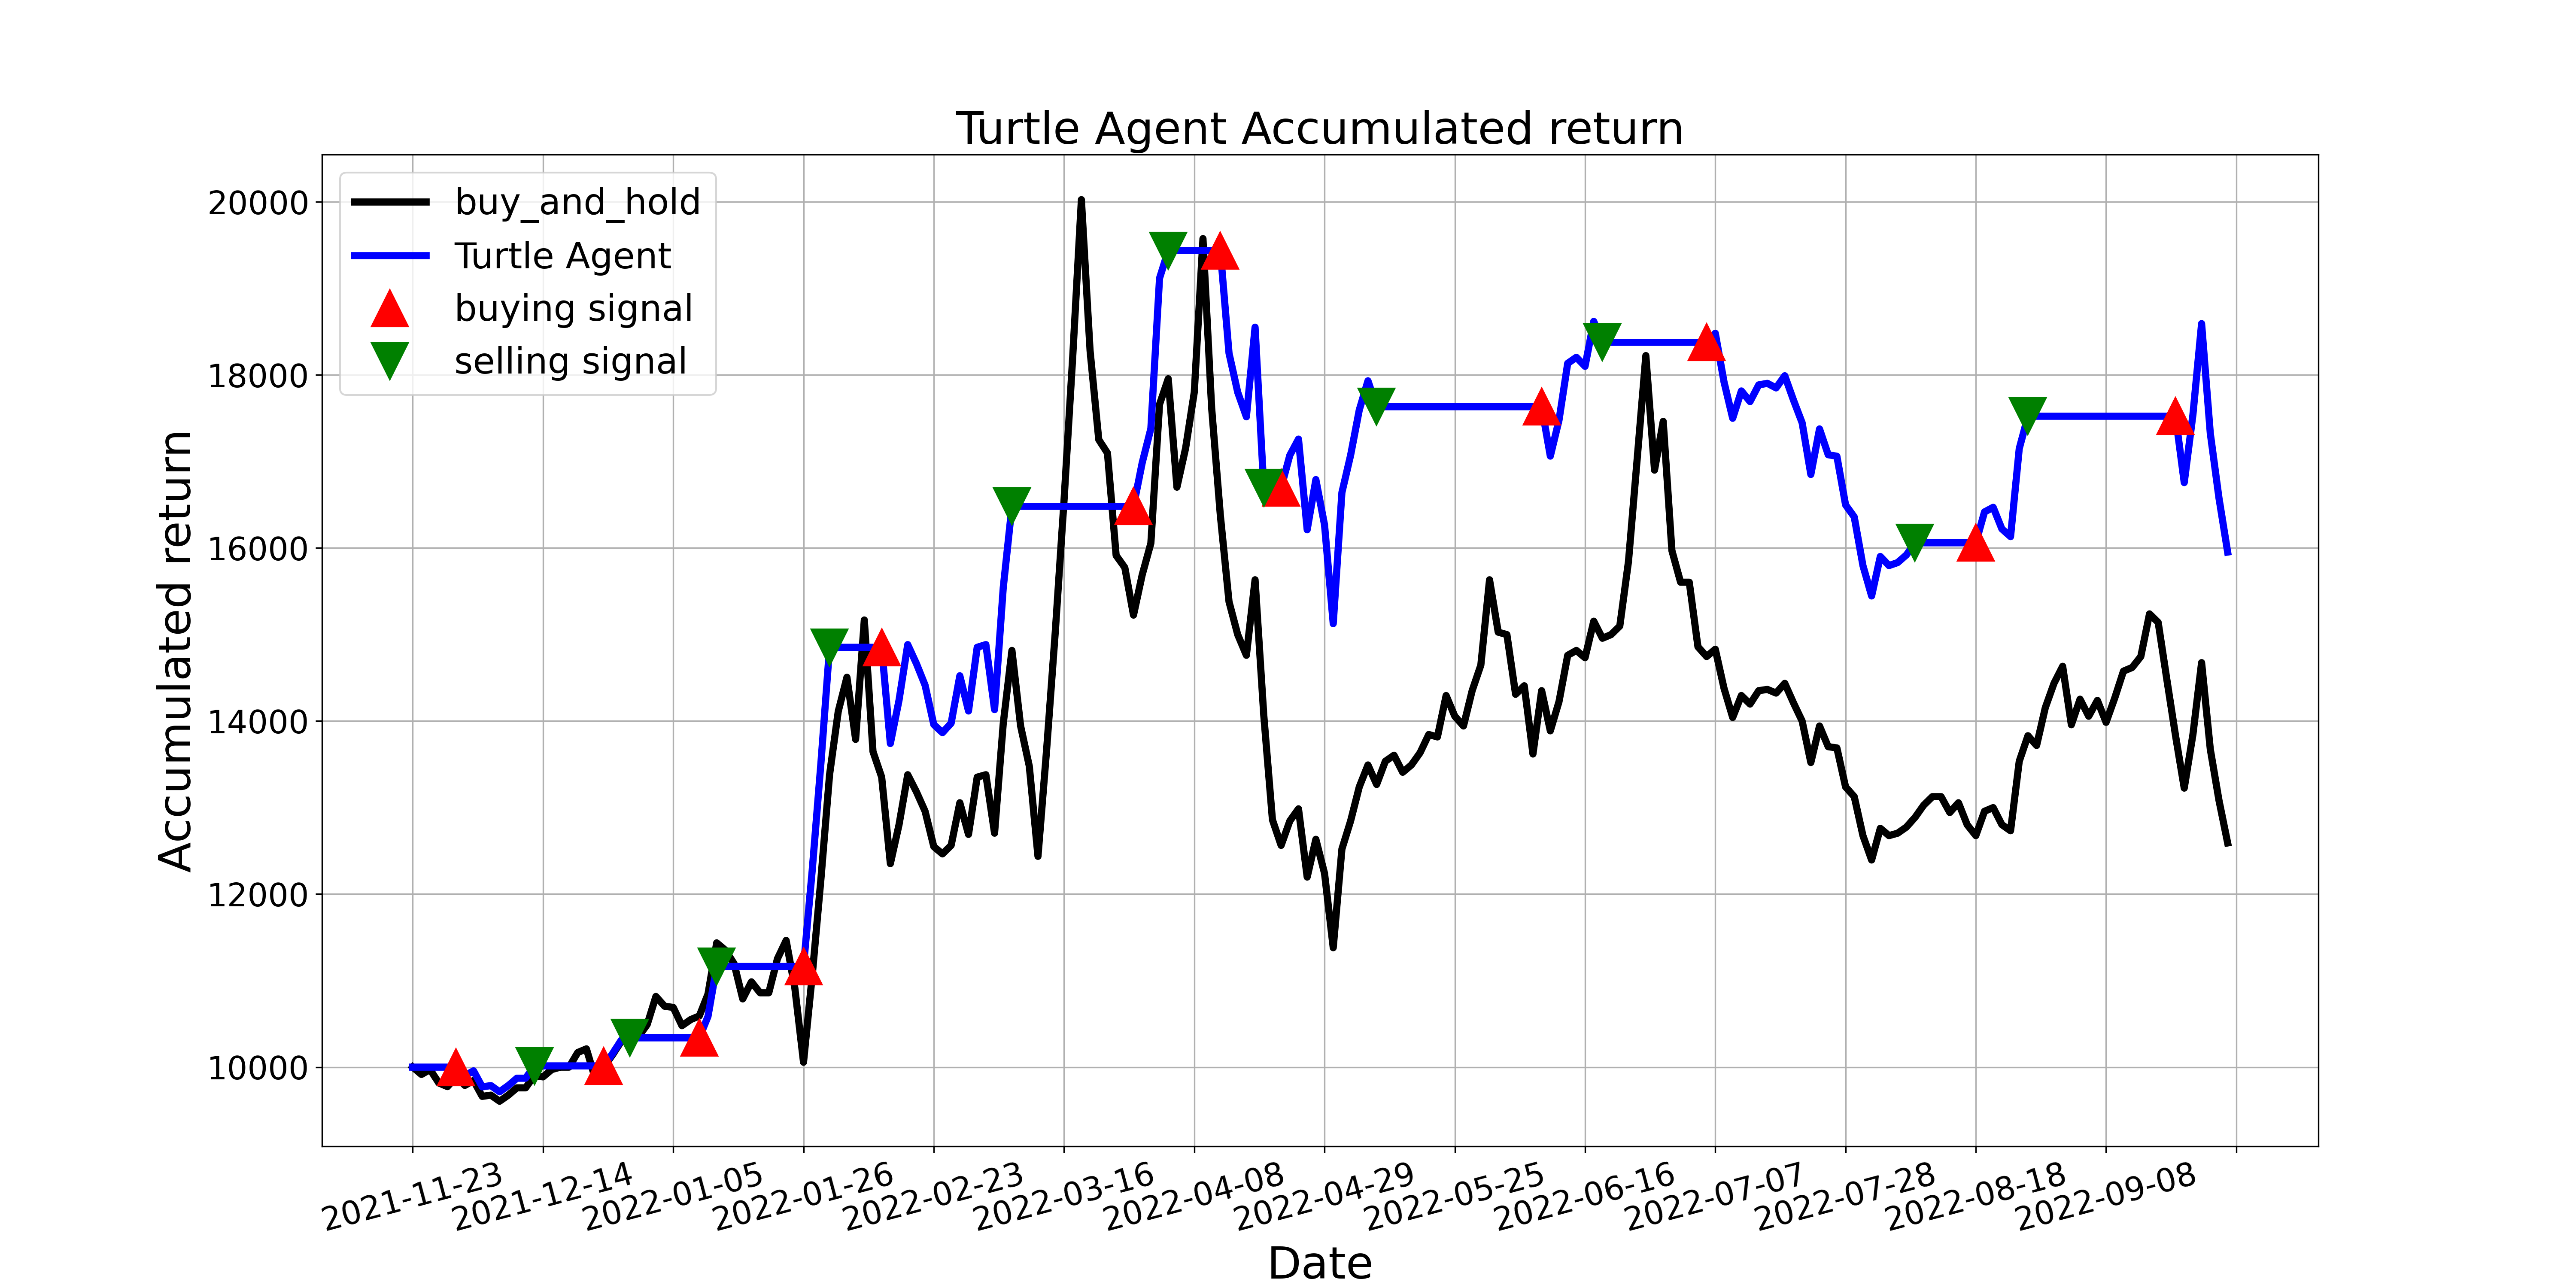

Values plotted in this chart, from the file beside it:
, tradeDate, B&H, action, operation, return
0, 2021-11-23, 10000, 0.0, 0, 10000
1, 2021-11-24, 9916, 0.0, 0, 10000
2, 2021-11-25, 9972, 0.0, 0, 10000
3, 2021-11-26, 9817, 0.0, 0, 10000
4, 2021-11-29, 9775, 0.0, 0, 10000
5, 2021-11-30, 9887, 1.0, 1, 10000
6, 2021-12-01, 9789, 0.0, 0, 9900
7, 2021-12-02, 9845, 0.0, 0, 9957
8, 2021-12-03, 9662, 0.0, 0, 9772
9, 2021-12-06, 9676, 1.0, 0, 9786
10, 2021-12-07, 9606, 1.0, 0, 9715
11, 2021-12-08, 9676, 1.0, 0, 9786
12, 2021-12-09, 9761, 0.0, 0, 9872
13, 2021-12-10, 9761, 0.0, 0, 9872
14, 2021-12-13, 9901, 2.0, 2, 10014
15, 2021-12-14, 9887, 2.0, 0, 10014
16, 2021-12-15, 9972, 0.0, 0, 10014
17, 2021-12-16, 10000, 2.0, 0, 10014
18, 2021-12-17, 10000, 2.0, 0, 10014
19, 2021-12-20, 10169, 0.0, 0, 10014
20, 2021-12-21, 10211, 2.0, 0, 10014
21, 2021-12-22, 9873, 2.0, 0, 10014
22, 2021-12-23, 10000, 1.0, 1, 10014
23, 2021-12-24, 10141, 0.0, 0, 10155
24, 2021-12-27, 10296, 0.0, 0, 10310
25, 2021-12-28, 10324, 2.0, 2, 10339
26, 2021-12-29, 10352, 2.0, 0, 10339
27, 2021-12-30, 10493, 2.0, 0, 10339
28, 2021-12-31, 10817, 2.0, 0, 10339
29, 2022-01-04, 10704, 2.0, 0, 10339
30, 2022-01-05, 10690, 0.0, 0, 10339
31, 2022-01-06, 10479, 0.0, 0, 10339
32, 2022-01-07, 10549, 0.0, 0, 10339
33, 2022-01-10, 10591, 1.0, 1, 10339
34, 2022-01-11, 10845, 0.0, 0, 10586
35, 2022-01-12, 11436, 2.0, 2, 11163
36, 2022-01-13, 11352, 2.0, 0, 11163
37, 2022-01-14, 11197, 0.0, 0, 11163
38, 2022-01-17, 10788, 0.0, 0, 11163
39, 2022-01-18, 10986, 0.0, 0, 11163
40, 2022-01-19, 10859, 0.0, 0, 11163
41, 2022-01-20, 10859, 0.0, 0, 11163
42, 2022-01-21, 11253, 0.0, 0, 11163
43, 2022-01-24, 11464, 0.0, 0, 11163
44, 2022-01-25, 10915, 2.0, 0, 11163
45, 2022-01-26, 10056, 1.0, 1, 11163
46, 2022-01-27, 11056, 1.0, 0, 12273
47, 2022-01-28, 12168, 0.0, 0, 13507
48, 2022-02-07, 13379, 2.0, 2, 14852
49, 2022-02-08, 14111, 2.0, 0, 14852
50, 2022-02-09, 14506, 0.0, 0, 14852
51, 2022-02-10, 13788, 0.0, 0, 14852
52, 2022-02-11, 15167, 0.0, 0, 14852
53, 2022-02-14, 13647, 2.0, 0, 14852
54, 2022-02-15, 13351, 1.0, 1, 14852
55, 2022-02-16, 12351, 1.0, 0, 13740
56, 2022-02-17, 12802, 0.0, 0, 14241
57, 2022-02-18, 13379, 0.0, 0, 14883
58, 2022-02-21, 13182, 0.0, 0, 14664
59, 2022-02-22, 12957, 0.0, 0, 14413
... 150 more rows
